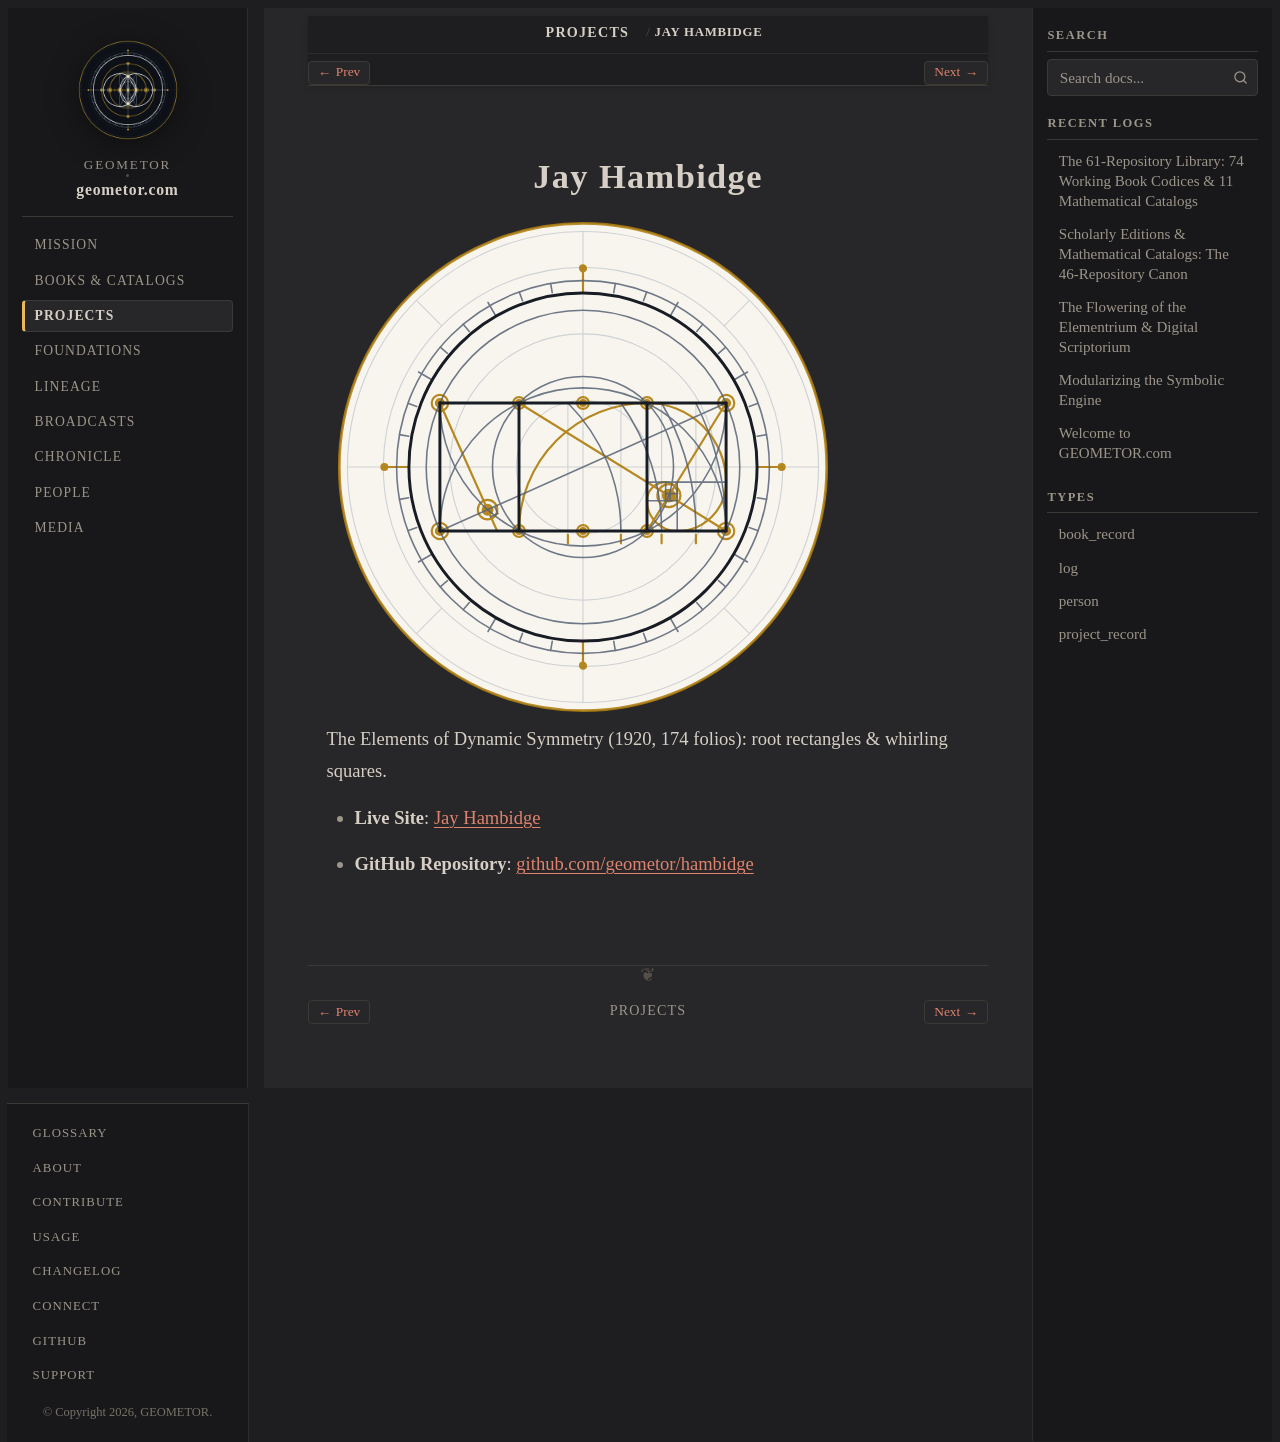

repository: geometor/geometor.com · page: projects/repo_hambidge.html · generator: sphinx

:type: project_record
:era: Living Geometry & Proportion
:native_title: geometor/hambidge
:languages: English
:site_url: https://geometor.github.io/hambidge/
:github_url: https://github.com/geometor/hambidge
:excerpt: The Elements of Dynamic Symmetry (1920, 174 folios): root rectangles & whirling squares.

Jay Hambidge
============

.. image:: /_static/medallions/hambidge.svg
   :alt: Jay Hambidge Medallion

The Elements of Dynamic Symmetry (1920, 174 folios): root rectangles & whirling squares.

* **Live Site**: `Jay Hambidge <https://geometor.github.io/hambidge/>`_
* **GitHub Repository**: `github.com/geometor/hambidge <https://github.com/geometor/hambidge>`_
